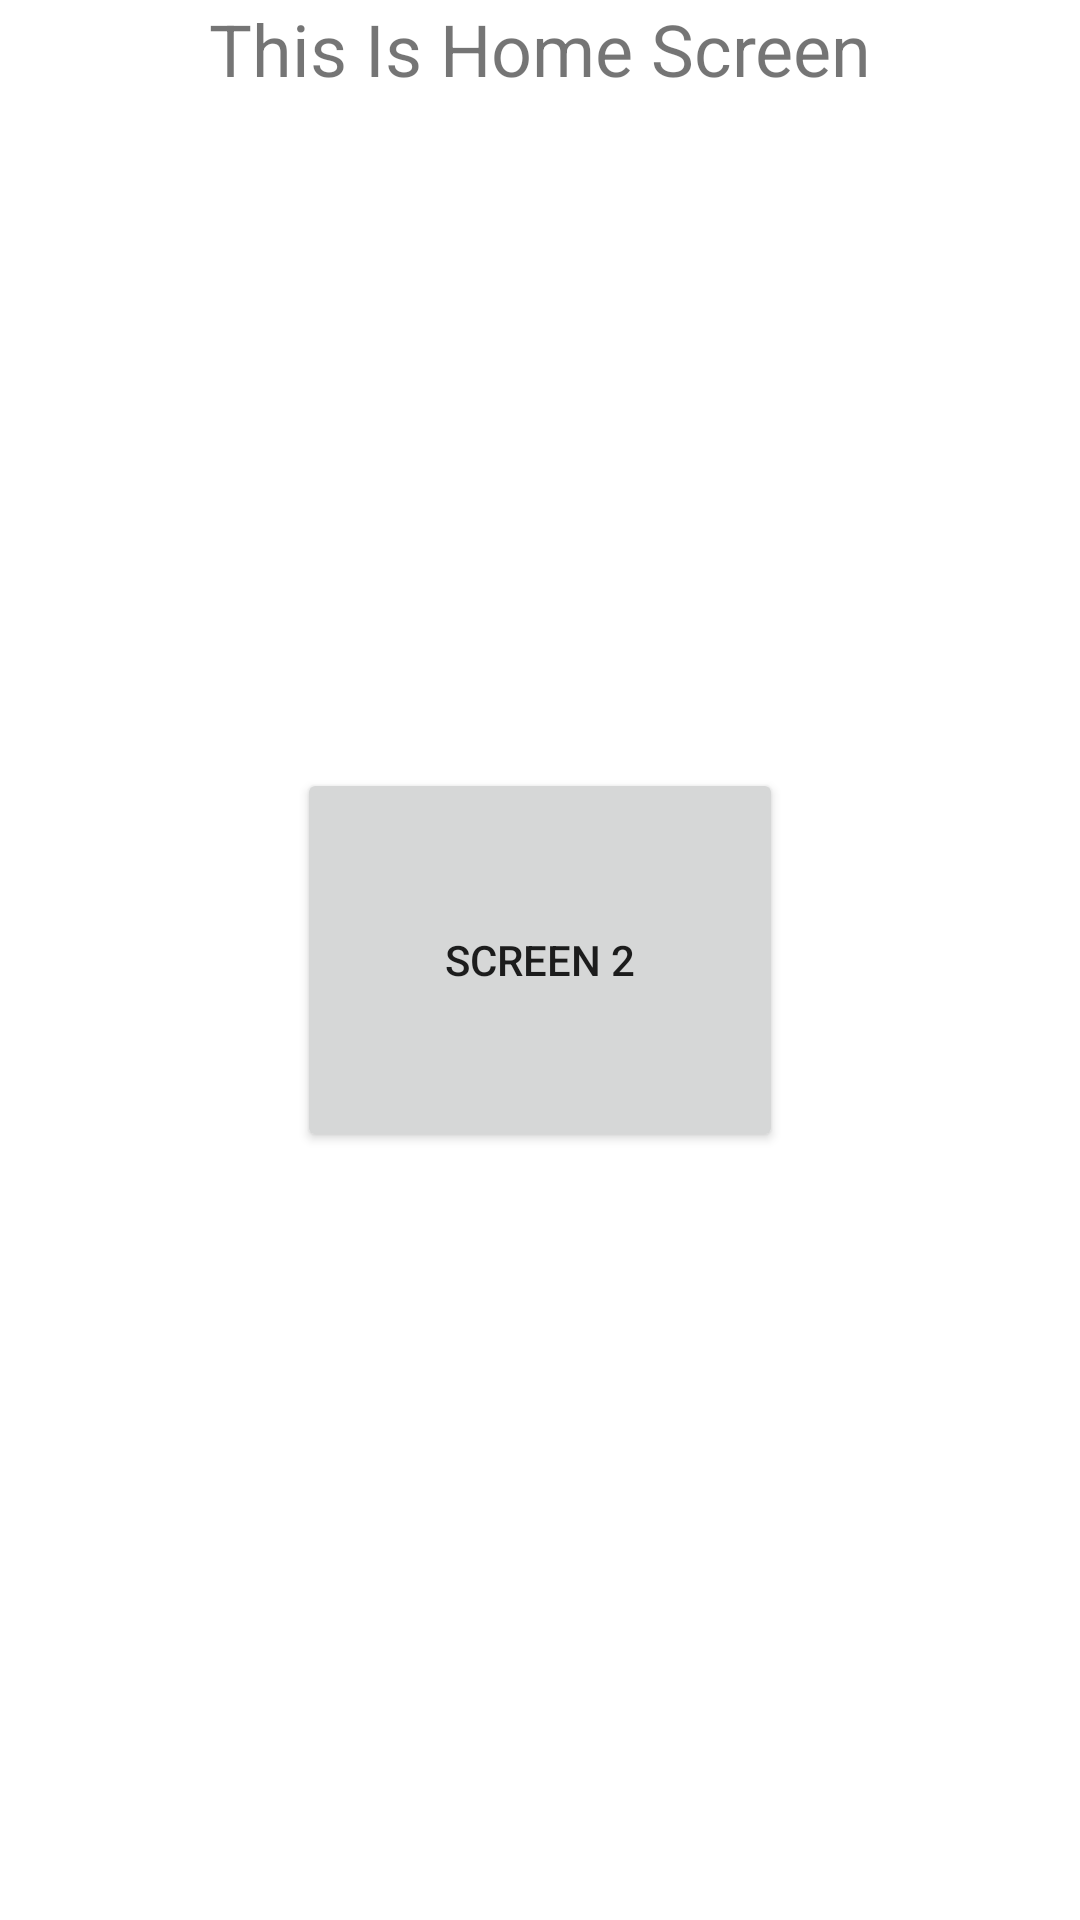

This screen was rendered from an Android layout file. Write that file and the resources it references.
<!-- AndroidManifest.xml: application theme Theme.EmptyTest1 -->
<!-- res/layout/fragment_home.xml -->
<?xml version="1.0" encoding="utf-8"?>
<androidx.constraintlayout.widget.ConstraintLayout xmlns:android="http://schemas.android.com/apk/res/android"
    xmlns:app="http://schemas.android.com/apk/res-auto"
    xmlns:tools="http://schemas.android.com/tools"
    android:id="@+id/navButtonSecond"
    android:layout_width="match_parent"
    android:layout_height="match_parent"
    tools:context=".ui.home.HomeFragment">

    <TextView
        android:id="@+id/randoText"
        android:layout_width="wrap_content"
        android:layout_height="wrap_content"
        android:text="This Is Home Screen"
        android:textSize="24sp"
        app:layout_constraintEnd_toEndOf="parent"
        app:layout_constraintStart_toStartOf="parent"
        tools:layout_editor_absoluteY="205dp" />

    <Button
        android:id="@+id/buttonToSecond"
        android:layout_width="162dp"
        android:layout_height="128dp"
        android:text="Screen 2"
        app:layout_constraintBottom_toBottomOf="parent"
        app:layout_constraintEnd_toEndOf="parent"
        app:layout_constraintStart_toStartOf="parent"
        app:layout_constraintTop_toTopOf="parent" />

</androidx.constraintlayout.widget.ConstraintLayout>
<!-- resources referenced by this layout -->
<resources>
  <style name="Theme.EmptyTest1" parent="Theme.MaterialComponents.DayNight.DarkActionBar">
          
          <item name="colorPrimary">@color/purple_500</item>
          <item name="colorPrimaryVariant">@color/purple_700</item>
          <item name="colorOnPrimary">@color/white</item>
          
          <item name="colorSecondary">@color/teal_200</item>
          <item name="colorSecondaryVariant">@color/teal_700</item>
          <item name="colorOnSecondary">@color/black</item>
          
          <item name="android:statusBarColor">?attr/colorPrimaryVariant</item>
          
      </style>
  <!-- not gathered from this repository: default colours our renderer supplied (Android Studio template values) -->
  <color name="purple_500">#FF6200EE</color>
  <color name="purple_700">#FF3700B3</color>
  <color name="teal_200">#FF03DAC5</color>
  <color name="teal_700">#FF018786</color>
  <color name="black">#FF000000</color>
  <color name="white">#FFFFFFFF</color>
</resources>
